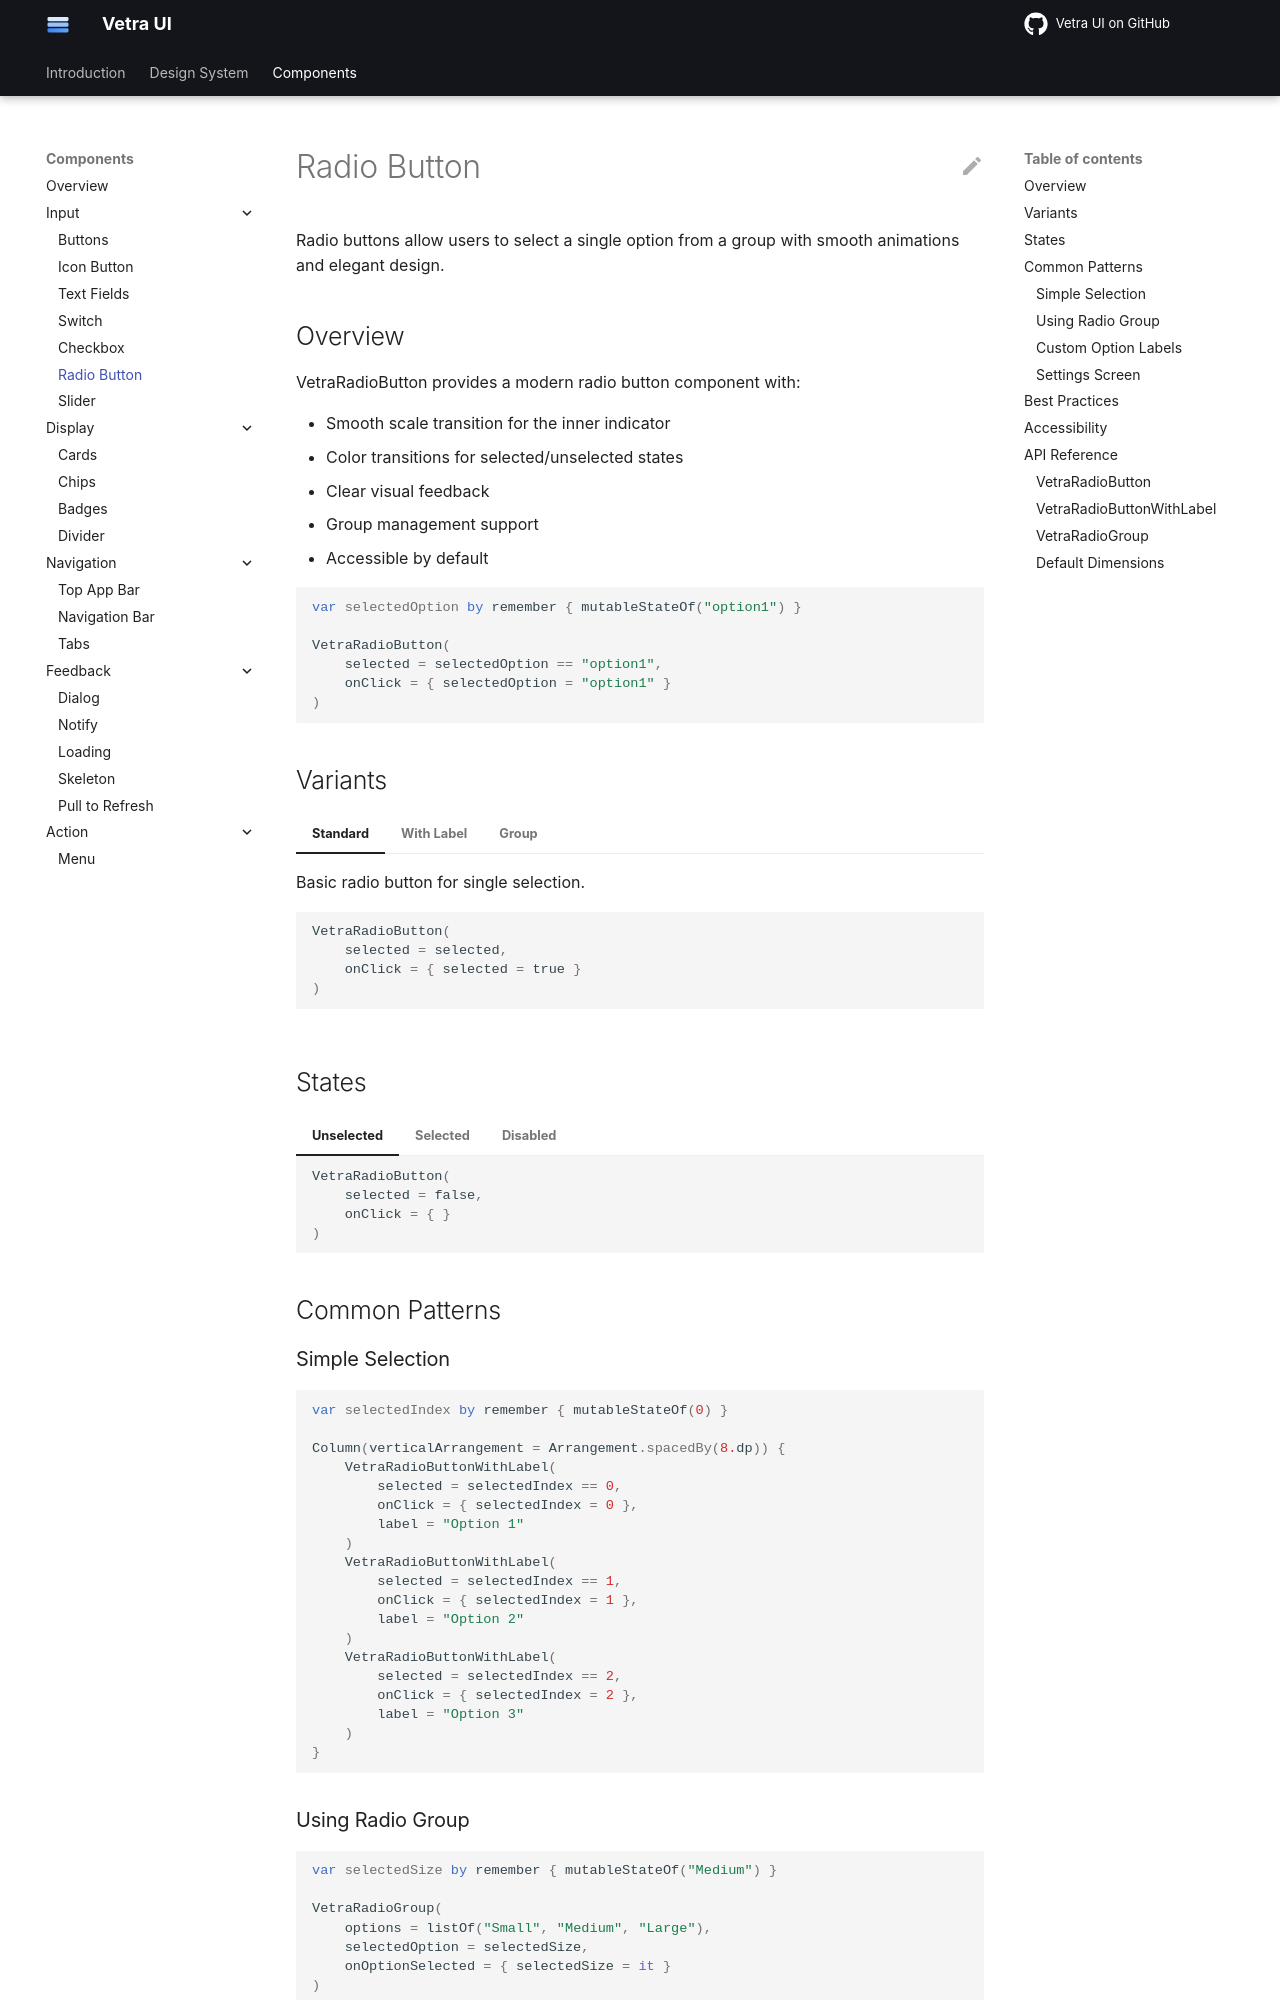

repository: flyfishxu/vetra-ui · page: components/input/radio-button/index.html · generator: mkdocs

# Radio Button

Radio buttons allow users to select a single option from a group with smooth animations and elegant design.

## Overview

VetraRadioButton provides a modern radio button component with:

- Smooth scale transition for the inner indicator
- Color transitions for selected/unselected states
- Clear visual feedback
- Group management support
- Accessible by default

```kotlin
var selectedOption by remember { mutableStateOf("option1") }

VetraRadioButton(
    selected = selectedOption == "option1",
    onClick = { selectedOption = "option1" }
)
```

## Variants

=== "Standard"

    Basic radio button for single selection.
    
    ```kotlin
    VetraRadioButton(
        selected = selected,
        onClick = { selected = true }
    )
    ```

=== "With Label"

    Radio button with associated text label.
    
    ```kotlin
    VetraRadioButtonWithLabel(
        selected = selectedOption == "option1",
        onClick = { selectedOption = "option1" },
        label = "Option 1"
    )
    ```

=== "Group"

    Convenience composable for managing a group of radio buttons.
    
    ```kotlin
    VetraRadioGroup(
        options = listOf("Small", "Medium", "Large"),
        selectedOption = selectedSize,
        onOptionSelected = { selectedSize = it }
    )
    ```

## States

=== "Unselected"

    ```kotlin
    VetraRadioButton(
        selected = false,
        onClick = { }
    )
    ```

=== "Selected"

    ```kotlin
    VetraRadioButton(
        selected = true,
        onClick = { }
    )
    ```

=== "Disabled"

    ```kotlin
    VetraRadioButton(
        selected = false,
        onClick = { },
        enabled = false
    )
    ```

## Common Patterns

### Simple Selection

```kotlin
var selectedIndex by remember { mutableStateOf(0) }

Column(verticalArrangement = Arrangement.spacedBy(8.dp)) {
    VetraRadioButtonWithLabel(
        selected = selectedIndex == 0,
        onClick = { selectedIndex = 0 },
        label = "Option 1"
    )
    VetraRadioButtonWithLabel(
        selected = selectedIndex == 1,
        onClick = { selectedIndex = 1 },
        label = "Option 2"
    )
    VetraRadioButtonWithLabel(
        selected = selectedIndex == 2,
        onClick = { selectedIndex = 2 },
        label = "Option 3"
    )
}
```
